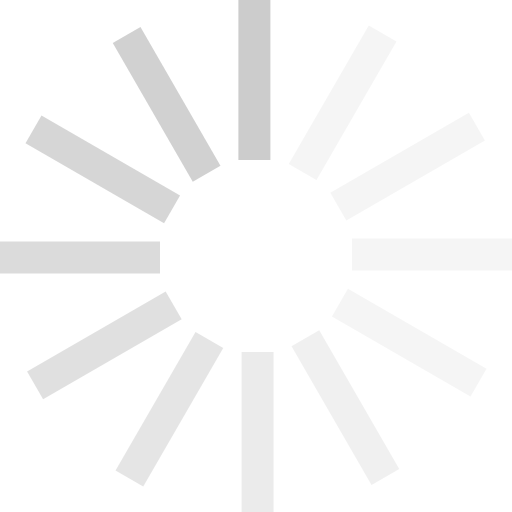
t = 0.00 s
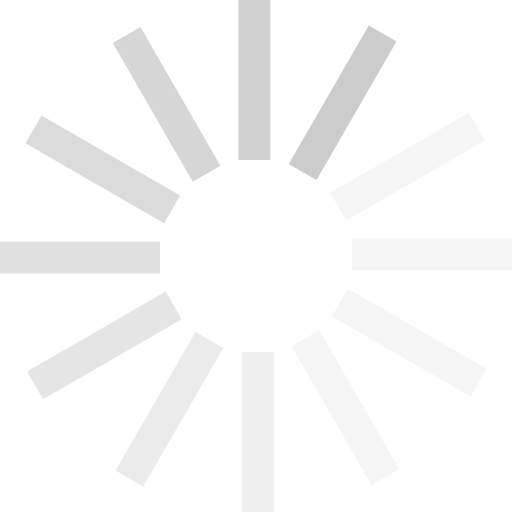
t = 0.17 s
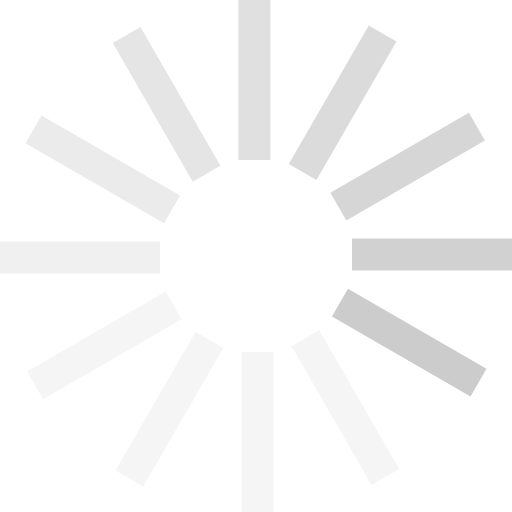
t = 0.37 s
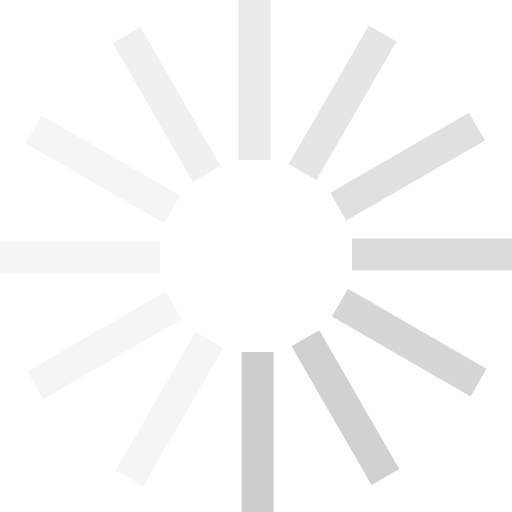
t = 0.54 s
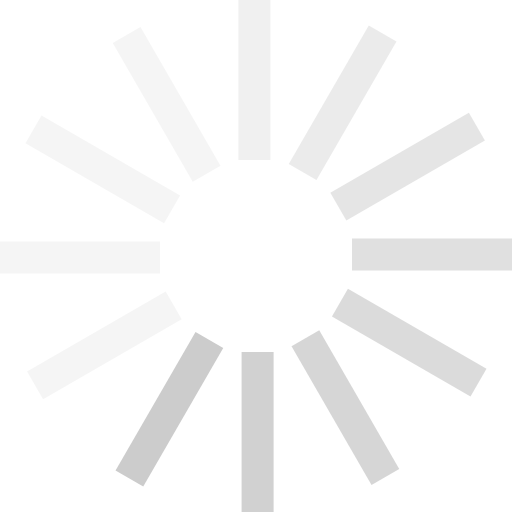
t = 0.71 s
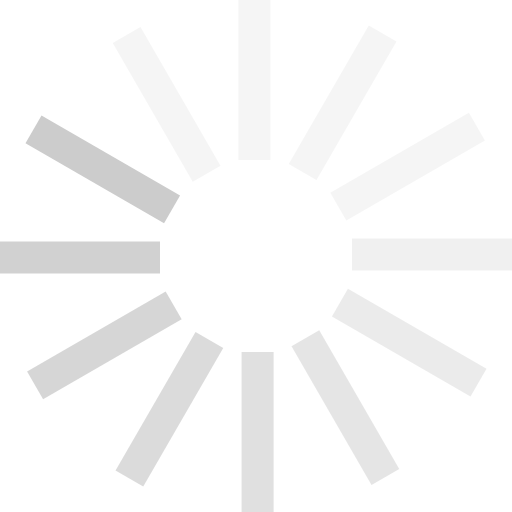
t = 0.91 s

The animated SVG that drew these frames (rendered in a browser with its animation timeline set to each time). Animation: 1 SMIL element (animateTransform=1); one cycle of 1.08 s, repeats indefinitely.

<svg xmlns="http://www.w3.org/2000/svg" width="64px" height="64px" viewBox="0 0 128 128" xml:space="preserve">
    <g>
        <path d="M59.6 0h8v40h-8V0z" fill="#cccccc" fill-opacity="1"/>
        <path d="M59.6 0h8v40h-8V0z" fill="#cccccc" fill-opacity="0.2" transform="rotate(30 64 64)"/>
        <path d="M59.6 0h8v40h-8V0z" fill="#cccccc" fill-opacity="0.2" transform="rotate(60 64 64)"/>
        <path d="M59.6 0h8v40h-8V0z" fill="#cccccc" fill-opacity="0.2" transform="rotate(90 64 64)"/>
        <path d="M59.6 0h8v40h-8V0z" fill="#cccccc" fill-opacity="0.2" transform="rotate(120 64 64)"/>
        <path d="M59.6 0h8v40h-8V0z" fill="#cccccc" fill-opacity="0.3" transform="rotate(150 64 64)"/>
        <path d="M59.6 0h8v40h-8V0z" fill="#cccccc" fill-opacity="0.4" transform="rotate(180 64 64)"/>
        <path d="M59.6 0h8v40h-8V0z" fill="#cccccc" fill-opacity="0.5" transform="rotate(210 64 64)"/>
        <path d="M59.6 0h8v40h-8V0z" fill="#cccccc" fill-opacity="0.6" transform="rotate(240 64 64)"/>
        <path d="M59.6 0h8v40h-8V0z" fill="#cccccc" fill-opacity="0.7" transform="rotate(270 64 64)"/>
        <path d="M59.6 0h8v40h-8V0z" fill="#cccccc" fill-opacity="0.8" transform="rotate(300 64 64)"/>
        <path d="M59.6 0h8v40h-8V0z" fill="#cccccc" fill-opacity="0.9" transform="rotate(330 64 64)"/>
        <animateTransform attributeName="transform" type="rotate" values="0 64 64;30 64 64;60 64 64;90 64 64;120 64 64;150 64 64;180 64 64;210 64 64;240 64 64;270 64 64;300 64 64;330 64 64" calcMode="discrete" dur="1080ms" repeatCount="indefinite"></animateTransform>
    </g>
</svg>
